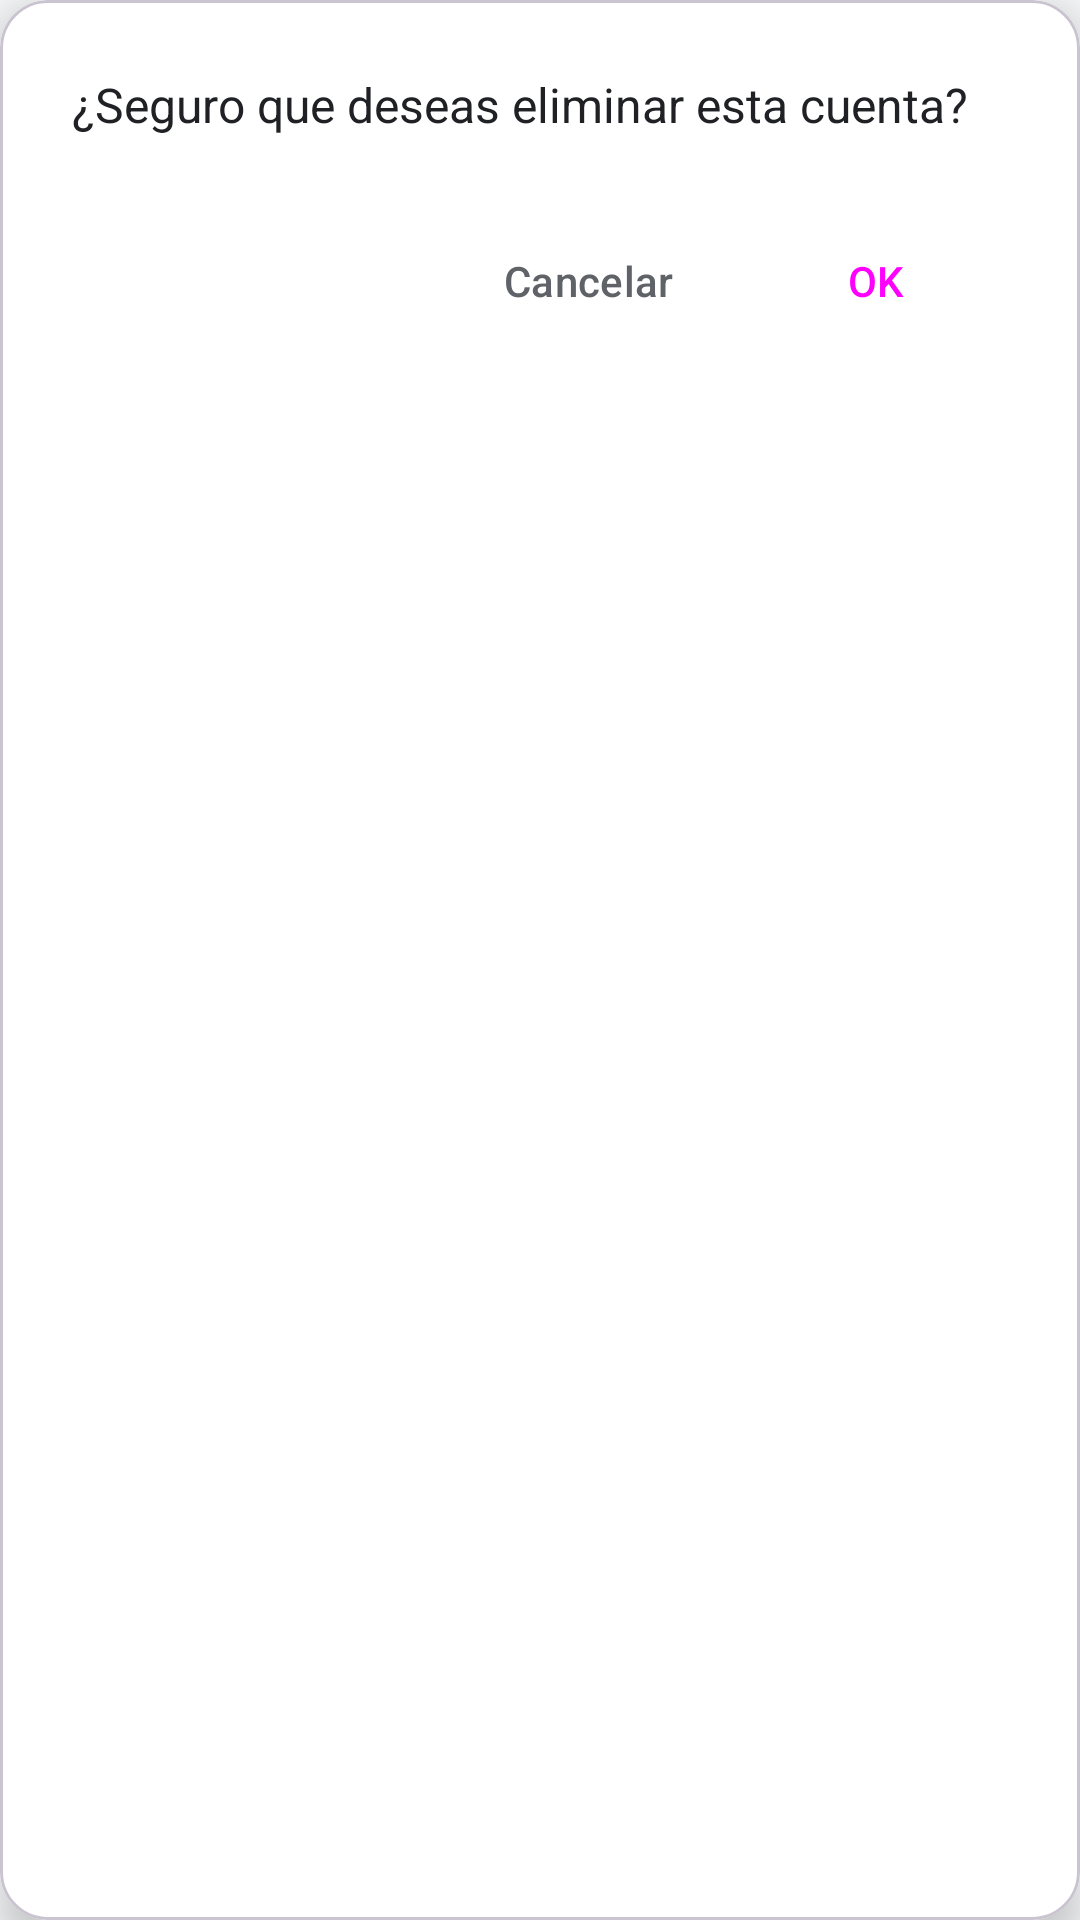

Produce the Android XML layout that renders to this screen, including the resource entries it uses.
<!-- AndroidManifest.xml: application theme Theme.L2Wifi -->
<!-- res/layout/dialog_confirm_delete.xml -->
<?xml version="1.0" encoding="utf-8"?>
<com.google.android.material.card.MaterialCardView xmlns:android="http://schemas.android.com/apk/res/android"
    xmlns:app="http://schemas.android.com/apk/res-auto"
    android:layout_width="match_parent"
    android:layout_height="wrap_content"
    android:layout_margin="32dp"
    app:cardCornerRadius="16dp"
    app:cardElevation="8dp"
    app:cardBackgroundColor="?attr/cardColor">

    <LinearLayout
        android:layout_width="match_parent"
        android:layout_height="wrap_content"
        android:orientation="vertical"
        android:padding="24dp">

        <TextView
            android:layout_width="wrap_content"
            android:layout_height="wrap_content"
            android:text="¿Seguro que deseas eliminar esta cuenta?"
            android:textSize="16sp"
            android:textColor="?attr/textColorPrimary"
            android:layout_marginBottom="24dp" />

        <LinearLayout
            android:layout_width="match_parent"
            android:layout_height="wrap_content"
            android:orientation="horizontal"
            android:gravity="end">

            <Button
                android:id="@+id/confirmCancel"
                style="@style/Widget.Material3.Button.TextButton"
                android:layout_width="wrap_content"
                android:layout_height="wrap_content"
                android:text="Cancelar"
                android:textColor="#5F6368" />

            <Button
                android:id="@+id/confirmOk"
                style="@style/Widget.Material3.Button"
                android:layout_width="wrap_content"
                android:layout_height="wrap_content"
                android:layout_marginStart="8dp"
                android:text="OK"
                android:backgroundTint="#E53935" />
        </LinearLayout>

    </LinearLayout>

</com.google.android.material.card.MaterialCardView>
<!-- resources referenced by this layout -->
<resources>
  <style name="Theme.L2Wifi" parent="Theme.Material3.DayNight.NoActionBar">
          
          <item name="colorBackground">#F8F9FA</item>
          <item name="cardColor">#FFFFFF</item>
          <item name="textColorPrimary">#202124</item>
          <item name="iconColor">#5F6368</item>
          <item name="bottomNavColor">#FFFFFF</item>
          <item name="colorPrimary">#0A1929</item>
          <item name="colorPrimaryVariant">#0A1929</item>
          <item name="android:windowBackground">@color/colorBackground</item>
      </style>
  <color name="colorBackground">#F8F9FA</color>
</resources>
